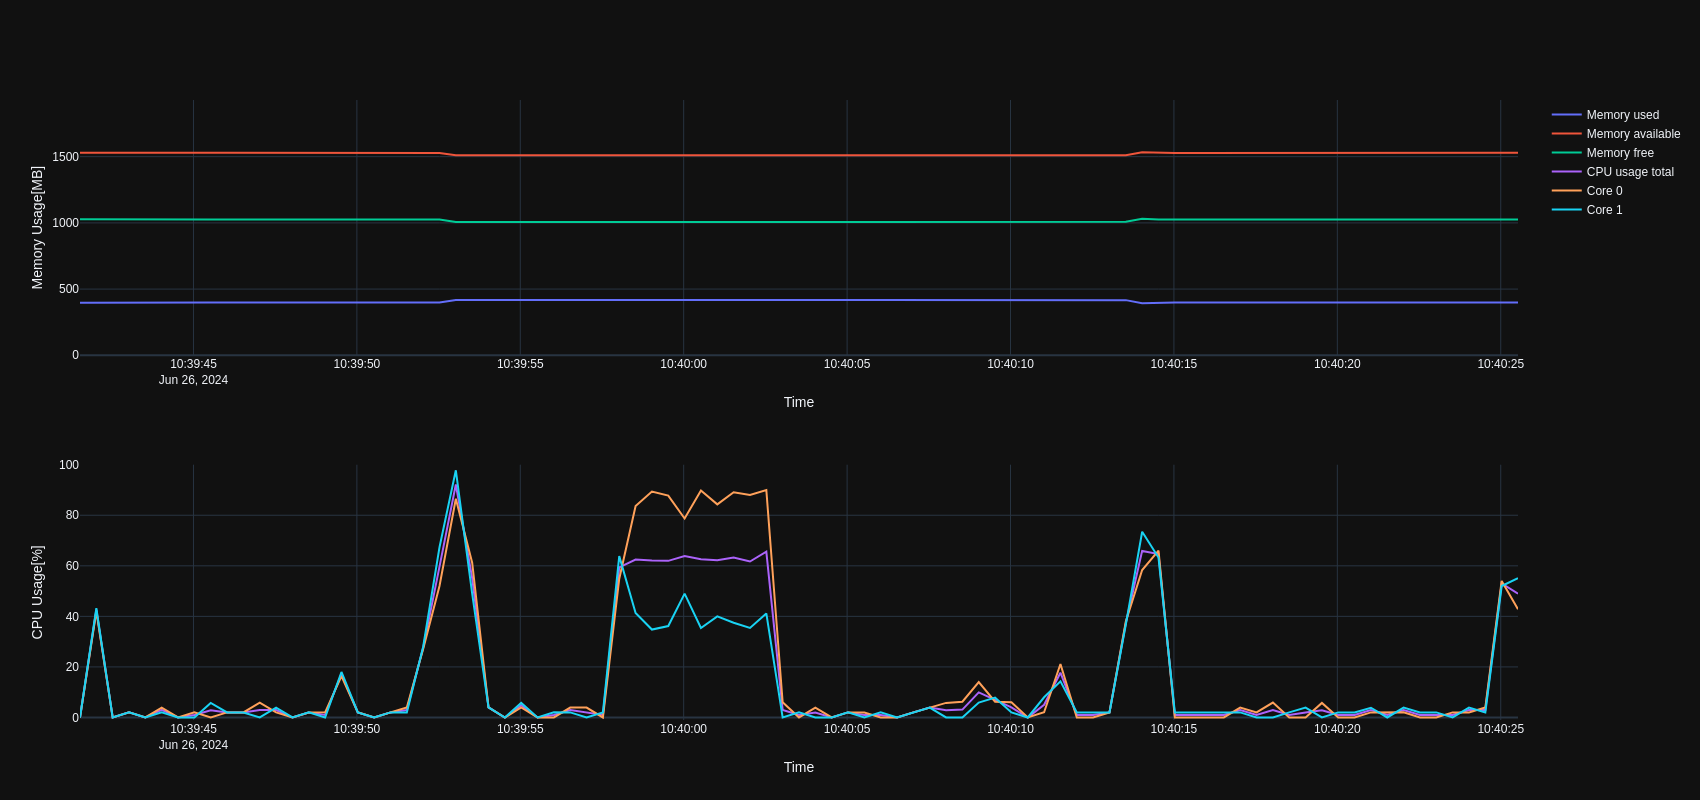

Data behind this chart, as committed beside it:
INTERVAL_SECONDS=0.5, CPU_CORE_COUNT=2, MEMORY_TOTAL=1927.29, SWAP_TOTAL=2048.00, UNIX_TIMESTAMP_START_TIME=1719398381.348…, APP_VERSION=0.5.1
SECONDS_SINCE_START, MEMORY_USED, MEMORY_FREE, MEMORY_AVAILABLE, CPU_USAGE_TOTAL, CPU_USAGE_PER_CORE
0.18, 397.7, 1027, 1530, 0.00, 0.00;0.00
0.68, 398.5, 1026, 1529, 42.66, 42.03;43.28
1.18, 398.5, 1026, 1529, 0.00, 0.00;0.00
1.68, 398.5, 1026, 1529, 2.00, 2.00;2.00
2.18, 398.5, 1026, 1529, 0.00, 0.00;0.00
2.68, 398.5, 1026, 1529, 2.98, 3.92;2.04
3.18, 398.5, 1026, 1529, 0.00, 0.00;0.00
3.68, 398.5, 1026, 1529, 1.02, 2.04;0.00
4.18, 398.5, 1026, 1529, 2.88, 0.00;5.77
4.68, 398.5, 1026, 1529, 2.00, 2.00;2.00
5.18, 398.5, 1026, 1529, 1.98, 2.00;1.96
5.68, 398.5, 1026, 1529, 2.94, 5.88;0.00
6.18, 398.5, 1026, 1529, 2.96, 2.00;3.92
6.68, 398.5, 1026, 1529, 0.00, 0.00;0.00
7.18, 398.5, 1026, 1529, 1.98, 1.96;2.00
7.68, 398.5, 1026, 1529, 1.02, 2.04;0.00
8.18, 398.5, 1026, 1529, 17.16, 16.33;18.00
8.68, 398.5, 1026, 1529, 2.02, 2.04;2.00
9.18, 398.7, 1026, 1529, 0.00, 0.00;0.00
9.68, 398.7, 1026, 1529, 2.00, 2.00;2.00
10.18, 398.7, 1026, 1529, 2.96, 3.92;2.00
10.68, 398.6, 1026, 1529, 27.54, 27.08;28.00
11.18, 399.6, 1025, 1528, 59.67, 52.00;67.35
11.68, 417.1, 1008, 1510, 92.16, 86.54;97.78
12.18, 417.3, 1007, 1510, 55.10, 61.22;48.98
12.68, 417.3, 1007, 1510, 4.00, 4.00;4.00
13.18, 417.3, 1007, 1510, 0.00, 0.00;0.00
13.68, 417.3, 1007, 1510, 4.88, 4.00;5.77
14.18, 417.3, 1007, 1510, 0.00, 0.00;0.00
14.68, 417.3, 1007, 1510, 1.02, 0.00;2.04
15.18, 417.3, 1007, 1510, 2.96, 3.92;2.00
15.68, 417.3, 1007, 1510, 1.96, 3.92;0.00
16.18, 417.3, 1007, 1510, 1.00, 0.00;2.00
16.68, 417.3, 1007, 1510, 59.37, 54.90;63.83
17.18, 417.3, 1007, 1510, 62.49, 83.67;41.30
17.68, 417.3, 1007, 1510, 62.07, 89.36;34.78
18.18, 417.3, 1007, 1510, 61.96, 87.76;36.17
18.68, 417.3, 1007, 1510, 63.85, 78.72;48.98
19.18, 417.3, 1007, 1510, 62.61, 89.80;35.42
19.68, 417.3, 1007, 1510, 62.16, 84.31;40.00
20.18, 417.3, 1007, 1510, 63.32, 89.13;37.50
20.68, 417.3, 1007, 1510, 61.71, 88.00;35.42
21.18, 417.3, 1007, 1510, 65.59, 90.00;41.18
21.68, 417.3, 1007, 1510, 3.00, 6.00;0.00
22.18, 417.3, 1007, 1510, 1.00, 0.00;2.00
22.68, 417.3, 1007, 1510, 1.96, 3.92;0.00
23.18, 417.3, 1007, 1510, 0.00, 0.00;0.00
23.68, 417.3, 1007, 1510, 2.00, 2.00;2.00
24.18, 417.3, 1007, 1510, 0.98, 1.96;0.00
24.68, 417.3, 1007, 1510, 1.00, 0.00;2.00
25.18, 417.3, 1007, 1510, 0.00, 0.00;0.00
25.68, 417.3, 1007, 1510, 2.00, 2.00;2.00
26.18, 417.3, 1007, 1510, 3.96, 4.00;3.92
26.68, 417.3, 1007, 1510, 2.88, 5.77;0.00
27.18, 417.3, 1007, 1510, 3.12, 6.25;0.00
27.68, 417.3, 1007, 1510, 9.94, 14.00;5.88
28.18, 417.3, 1007, 1510, 7.05, 6.25;7.84
28.68, 417.3, 1007, 1510, 4.00, 6.00;2.00
29.18, 417.3, 1007, 1510, 0.00, 0.00;0.00
... 30 more rows
